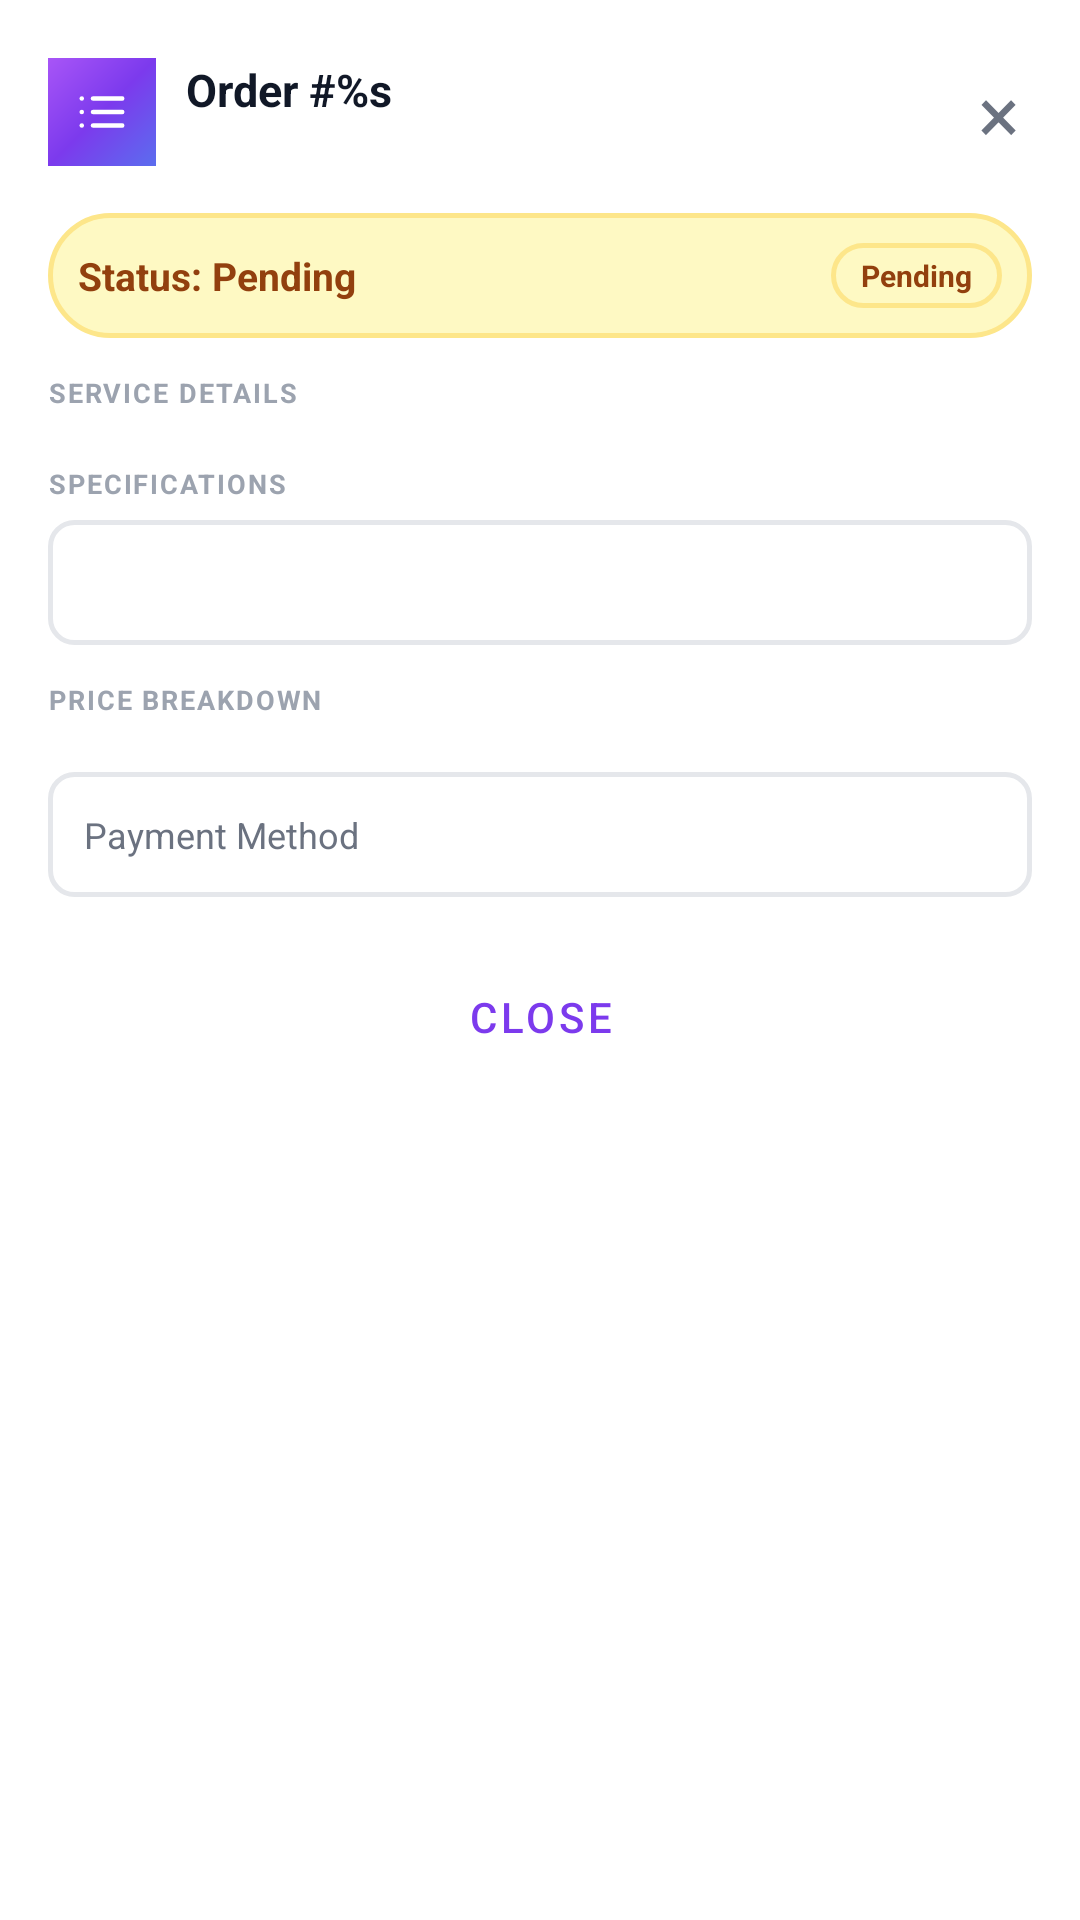

Here is an Android app screen rendered from its layout file. Give the layout XML and the strings, colors and styles it references.
<!-- AndroidManifest.xml: application theme Theme.JonayskiePrints -->
<!-- res/layout/dialog_view_order_details.xml -->
<?xml version="1.0" encoding="utf-8"?>
<ScrollView
    xmlns:android="http://schemas.android.com/apk/res/android"
    xmlns:app="http://schemas.android.com/apk/res-auto"
    android:layout_width="match_parent"
    android:layout_height="wrap_content"
    android:background="@android:color/white">

    <LinearLayout
        android:layout_width="match_parent"
        android:layout_height="wrap_content"
        android:orientation="vertical"
        android:padding="16dp">

        
        <LinearLayout
            android:layout_width="match_parent"
            android:layout_height="wrap_content"
            android:gravity="center_vertical"
            android:layout_marginBottom="12dp"
            android:orientation="horizontal">

            <LinearLayout
                android:layout_width="0dp"
                android:layout_height="wrap_content"
                android:layout_weight="1"
                android:gravity="center_vertical"
                android:orientation="horizontal">

                <FrameLayout
                    android:layout_width="36dp"
                    android:layout_height="36dp"
                    android:layout_marginEnd="10dp"
                    android:background="@drawable/bg_header_gradient">

                    <ImageView
                        android:layout_width="18dp"
                        android:layout_height="18dp"
                        android:layout_gravity="center"
                        android:src="@drawable/ic_list"
                        android:tint="@android:color/white" />
                </FrameLayout>

                <LinearLayout
                    android:layout_width="wrap_content"
                    android:layout_height="wrap_content"
                    android:orientation="vertical">

                    <TextView
                        android:id="@+id/tv_detail_order_id"
                        android:layout_width="wrap_content"
                        android:layout_height="wrap_content"
                        android:text="@string/order_number_prefix"
                        android:textColor="#111827"
                        android:textSize="15sp"
                        android:textStyle="bold" />

                    <TextView
                        android:id="@+id/tv_detail_date"
                        android:layout_width="wrap_content"
                        android:layout_height="wrap_content"
                        android:textColor="#9CA3AF"
                        android:textSize="11sp" />
                </LinearLayout>
            </LinearLayout>

            <TextView
                android:id="@+id/tv_detail_close"
                android:layout_width="wrap_content"
                android:layout_height="wrap_content"
                android:text="×"
                android:textColor="#6B7280"
                android:textSize="26sp"
                android:padding="4dp" />
        </LinearLayout>

        
        <LinearLayout
            android:id="@+id/ll_status_banner"
            android:layout_width="match_parent"
            android:layout_height="wrap_content"
            android:background="@drawable/bg_badge_pending"
            android:gravity="center_vertical"
            android:layout_marginBottom="12dp"
            android:orientation="horizontal"
            android:padding="10dp">

            <TextView
                android:layout_width="0dp"
                android:layout_height="wrap_content"
                android:layout_weight="1"
                android:text="@string/status_label_pending"
                android:textColor="#92400E"
                android:textSize="13sp"
                android:textStyle="bold" />

            <TextView
                android:id="@+id/tv_detail_status_badge"
                android:layout_width="wrap_content"
                android:layout_height="wrap_content"
                android:background="@drawable/bg_badge_pending"
                android:paddingHorizontal="10dp"
                android:paddingVertical="4dp"
                android:text="@string/status_pending"
                android:textColor="#92400E"
                android:textSize="10sp"
                android:textStyle="bold" />
        </LinearLayout>

        
        <TextView
            android:layout_width="wrap_content"
            android:layout_height="wrap_content"
            android:layout_marginBottom="6dp"
            android:text="@string/label_service_details"
            android:textColor="#9CA3AF"
            android:textSize="9sp"
            android:textStyle="bold"
            android:letterSpacing="0.07" />

        <LinearLayout
            android:id="@+id/ll_detail_rows"
            android:layout_width="match_parent"
            android:layout_height="wrap_content"
            android:background="@drawable/bg_spinner"
            android:layout_marginBottom="12dp"
            android:orientation="vertical" />

        
        <TextView
            android:layout_width="wrap_content"
            android:layout_height="wrap_content"
            android:layout_marginBottom="6dp"
            android:text="@string/label_specifications"
            android:textColor="#9CA3AF"
            android:textSize="9sp"
            android:textStyle="bold"
            android:letterSpacing="0.07" />

        <TextView
            android:id="@+id/tv_detail_specs"
            android:layout_width="match_parent"
            android:layout_height="wrap_content"
            android:background="@drawable/bg_spinner"
            android:layout_marginBottom="12dp"
            android:lineSpacingExtra="4dp"
            android:padding="12dp"
            android:textColor="#374151"
            android:textSize="13sp" />

        
        <TextView
            android:layout_width="wrap_content"
            android:layout_height="wrap_content"
            android:layout_marginBottom="6dp"
            android:text="@string/label_price_breakdown"
            android:textColor="#9CA3AF"
            android:textSize="9sp"
            android:textStyle="bold"
            android:letterSpacing="0.07" />

        <LinearLayout
            android:id="@+id/ll_price_breakdown"
            android:layout_width="match_parent"
            android:layout_height="wrap_content"
            android:background="@drawable/bg_spinner"
            android:layout_marginBottom="12dp"
            android:orientation="vertical" />

        
        <LinearLayout
            android:layout_width="match_parent"
            android:layout_height="wrap_content"
            android:background="@drawable/bg_spinner"
            android:gravity="center_vertical"
            android:layout_marginBottom="12dp"
            android:orientation="horizontal"
            android:padding="12dp">

            <TextView
                android:layout_width="0dp"
                android:layout_height="wrap_content"
                android:layout_weight="1"
                android:text="@string/label_payment_method"
                android:textColor="#6B7280"
                android:textSize="12sp" />

            <TextView
                android:id="@+id/tv_detail_payment"
                android:layout_width="wrap_content"
                android:layout_height="wrap_content"
                android:textColor="#111827"
                android:textSize="13sp"
                android:textStyle="bold" />
        </LinearLayout>

        
        <TextView
            android:id="@+id/tv_files_header"
            android:layout_width="wrap_content"
            android:layout_height="wrap_content"
            android:layout_marginBottom="6dp"
            android:text="@string/label_uploaded_files"
            android:textColor="#9CA3AF"
            android:textSize="9sp"
            android:textStyle="bold"
            android:letterSpacing="0.07"
            android:visibility="gone" />

        <LinearLayout
            android:id="@+id/ll_detail_files"
            android:layout_width="match_parent"
            android:layout_height="wrap_content"
            android:layout_marginBottom="12dp"
            android:orientation="vertical"
            android:visibility="gone" />

        
        <TextView
            android:id="@+id/tv_receipt_header"
            android:layout_width="wrap_content"
            android:layout_height="wrap_content"
            android:layout_marginBottom="6dp"
            android:text="@string/label_gcash_receipt"
            android:textColor="#9CA3AF"
            android:textSize="9sp"
            android:textStyle="bold"
            android:letterSpacing="0.07"
            android:visibility="gone" />

        <ImageView
            android:id="@+id/iv_detail_receipt"
            android:layout_width="match_parent"
            android:layout_height="200dp"
            android:layout_marginBottom="12dp"
            android:background="#F3F4F6"
            android:contentDescription="@string/desc_gcash_receipt"
            android:scaleType="fitCenter"
            android:visibility="gone" />

        
        <LinearLayout
            android:id="@+id/ll_detail_actions"
            android:layout_width="match_parent"
            android:layout_height="wrap_content"
            android:orientation="horizontal"
            android:layout_marginTop="4dp">

            <Button
                android:id="@+id/btn_detail_edit"
                style="@style/Widget.MaterialComponents.Button.OutlinedButton"
                android:layout_width="0dp"
                android:layout_height="48dp"
                android:layout_weight="1"
                android:layout_marginEnd="6dp"
                android:text="@string/btn_edit_order"
                android:visibility="gone"
                app:strokeColor="@color/colorAccent" />

            <Button
                android:id="@+id/btn_detail_cancel"
                style="@style/Widget.MaterialComponents.Button"
                android:layout_width="0dp"
                android:layout_height="48dp"
                android:layout_weight="1"
                android:backgroundTint="#EF4444"
                android:text="@string/btn_cancel_order"
                android:visibility="gone" />

            <Button
                android:id="@+id/btn_detail_close"
                style="@style/Widget.MaterialComponents.Button.OutlinedButton"
                android:layout_width="match_parent"
                android:layout_height="48dp"
                android:text="@string/close"
                app:strokeColor="@color/colorPrimary" />
        </LinearLayout>
    </LinearLayout>
</ScrollView>
<!-- resources referenced by this layout -->
<resources>
  <color name="colorAccent">#A855F7</color>
  <color name="colorPrimary">#7C3AED</color>
  <!-- drawable bg_badge_pending (drawable) -->
  <?xml version="1.0" encoding="utf-8"?>
  <shape xmlns:android="http://schemas.android.com/apk/res/android" android:shape="rectangle">
      <solid android:color="#FEF9C3" /><stroke android:width="1.5dp" android:color="#FDE68A" /><corners android:radius="99dp" />
  </shape>
  <!-- drawable bg_header_gradient (drawable) -->
  <?xml version="1.0" encoding="utf-8"?>
  <shape xmlns:android="http://schemas.android.com/apk/res/android">
      <gradient
          android:startColor="#5B6DEE"
          android:centerColor="#7C3AED"
          android:endColor="#A855F7"
          android:angle="135"
          android:type="linear" />
  </shape>
  <!-- drawable bg_spinner (drawable) -->
  <?xml version="1.0" encoding="utf-8"?>
  <shape xmlns:android="http://schemas.android.com/apk/res/android" android:shape="rectangle">
      <solid android:color="#FFFFFF" /><stroke android:width="1.5dp" android:color="#E5E7EB" /><corners android:radius="8dp" />
  </shape>
  <!-- drawable ic_list (drawable) -->
  <?xml version="1.0" encoding="utf-8"?>
  <vector xmlns:android="http://schemas.android.com/apk/res/android" android:width="24dp" android:height="24dp" android:viewportWidth="24" android:viewportHeight="24">
      <path android:strokeColor="#111827" android:strokeWidth="2" android:strokeLineCap="round" android:pathData="M8,6h13M8,12h13M8,18h13M3,6h.01M3,12h.01M3,18h.01"/>
  </vector>
  <string name="btn_cancel_order">Cancel Order</string>
  <string name="btn_edit_order">✏️ Edit Order</string>
  <string name="close">Close</string>
  <string name="desc_gcash_receipt">GCash receipt</string>
  <string name="label_gcash_receipt">GCASH RECEIPT</string>
  <string name="label_payment_method">Payment Method</string>
  <string name="label_price_breakdown">PRICE BREAKDOWN</string>
  <string name="label_service_details">SERVICE DETAILS</string>
  <string name="label_specifications">SPECIFICATIONS</string>
  <string name="label_uploaded_files">UPLOADED FILES</string>
  <string name="order_number_prefix">Order #%s</string>
  <string name="status_label_pending">Status: Pending</string>
  <string name="status_pending">Pending</string>
  <style name="Theme.JonayskiePrints" parent="Theme.MaterialComponents.Light.NoActionBar">
          <item name="colorPrimary">@color/colorPrimary</item>
          <item name="colorPrimaryDark">@color/colorPrimaryDark</item>
          <item name="colorAccent">@color/colorAccent</item>
          <item name="android:statusBarColor">@color/colorPrimaryDark</item>
      </style>
  <color name="colorPrimaryDark">#5B21B6</color>
</resources>
